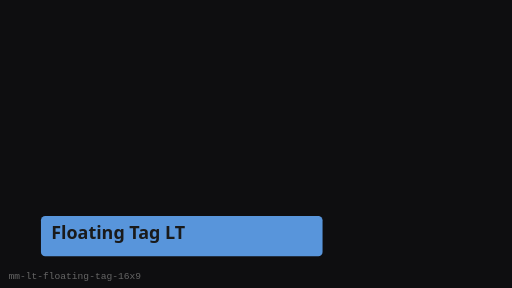
t = 0.00 s
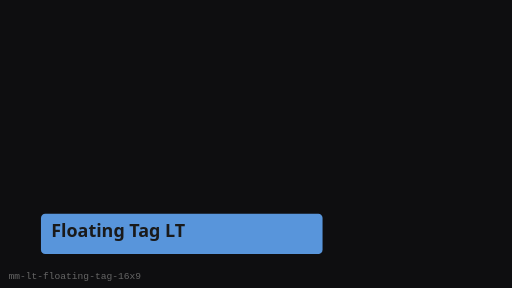
t = 0.25 s
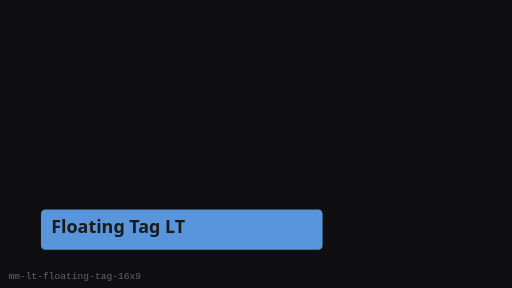
t = 0.75 s
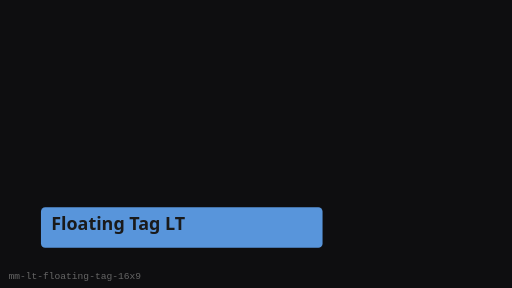
t = 1.00 s
t = 1.25 s: frame unchanged from t = 0.75 s, image omitted
t = 1.75 s: frame unchanged from t = 0.25 s, image omitted

The animated SVG that drew these frames (rendered in a browser with its animation timeline set to each time). Animation: 1 SMIL element (animateTransform=1); one cycle of 2.00 s, repeats indefinitely.

<?xml version="1.0" encoding="UTF-8"?>
<svg xmlns="http://www.w3.org/2000/svg" width="480" height="270" viewBox="0 0 480 270" role="img" aria-label="Floating Tag LT (16:9)">
  <rect width="480" height="270" fill="#0E0E10"/>
  <g><animateTransform attributeName="transform" type="translate" values="0 8;0 0;0 8" dur="2s" repeatCount="indefinite"/>
      <rect x="38.4" y="194.4" width="264" height="37.800000000000004" rx="4" fill="#5C9CE6" opacity="0.95"/>
      <text x="48" y="216" fill="#1A1A1A" font-family="Segoe UI, sans-serif" font-size="16.8" font-weight="600">Floating Tag LT</text>
    </g>
  <text x="8" y="262" fill="#666" font-size="9" font-family="monospace">mm-lt-floating-tag-16x9</text>
</svg>
